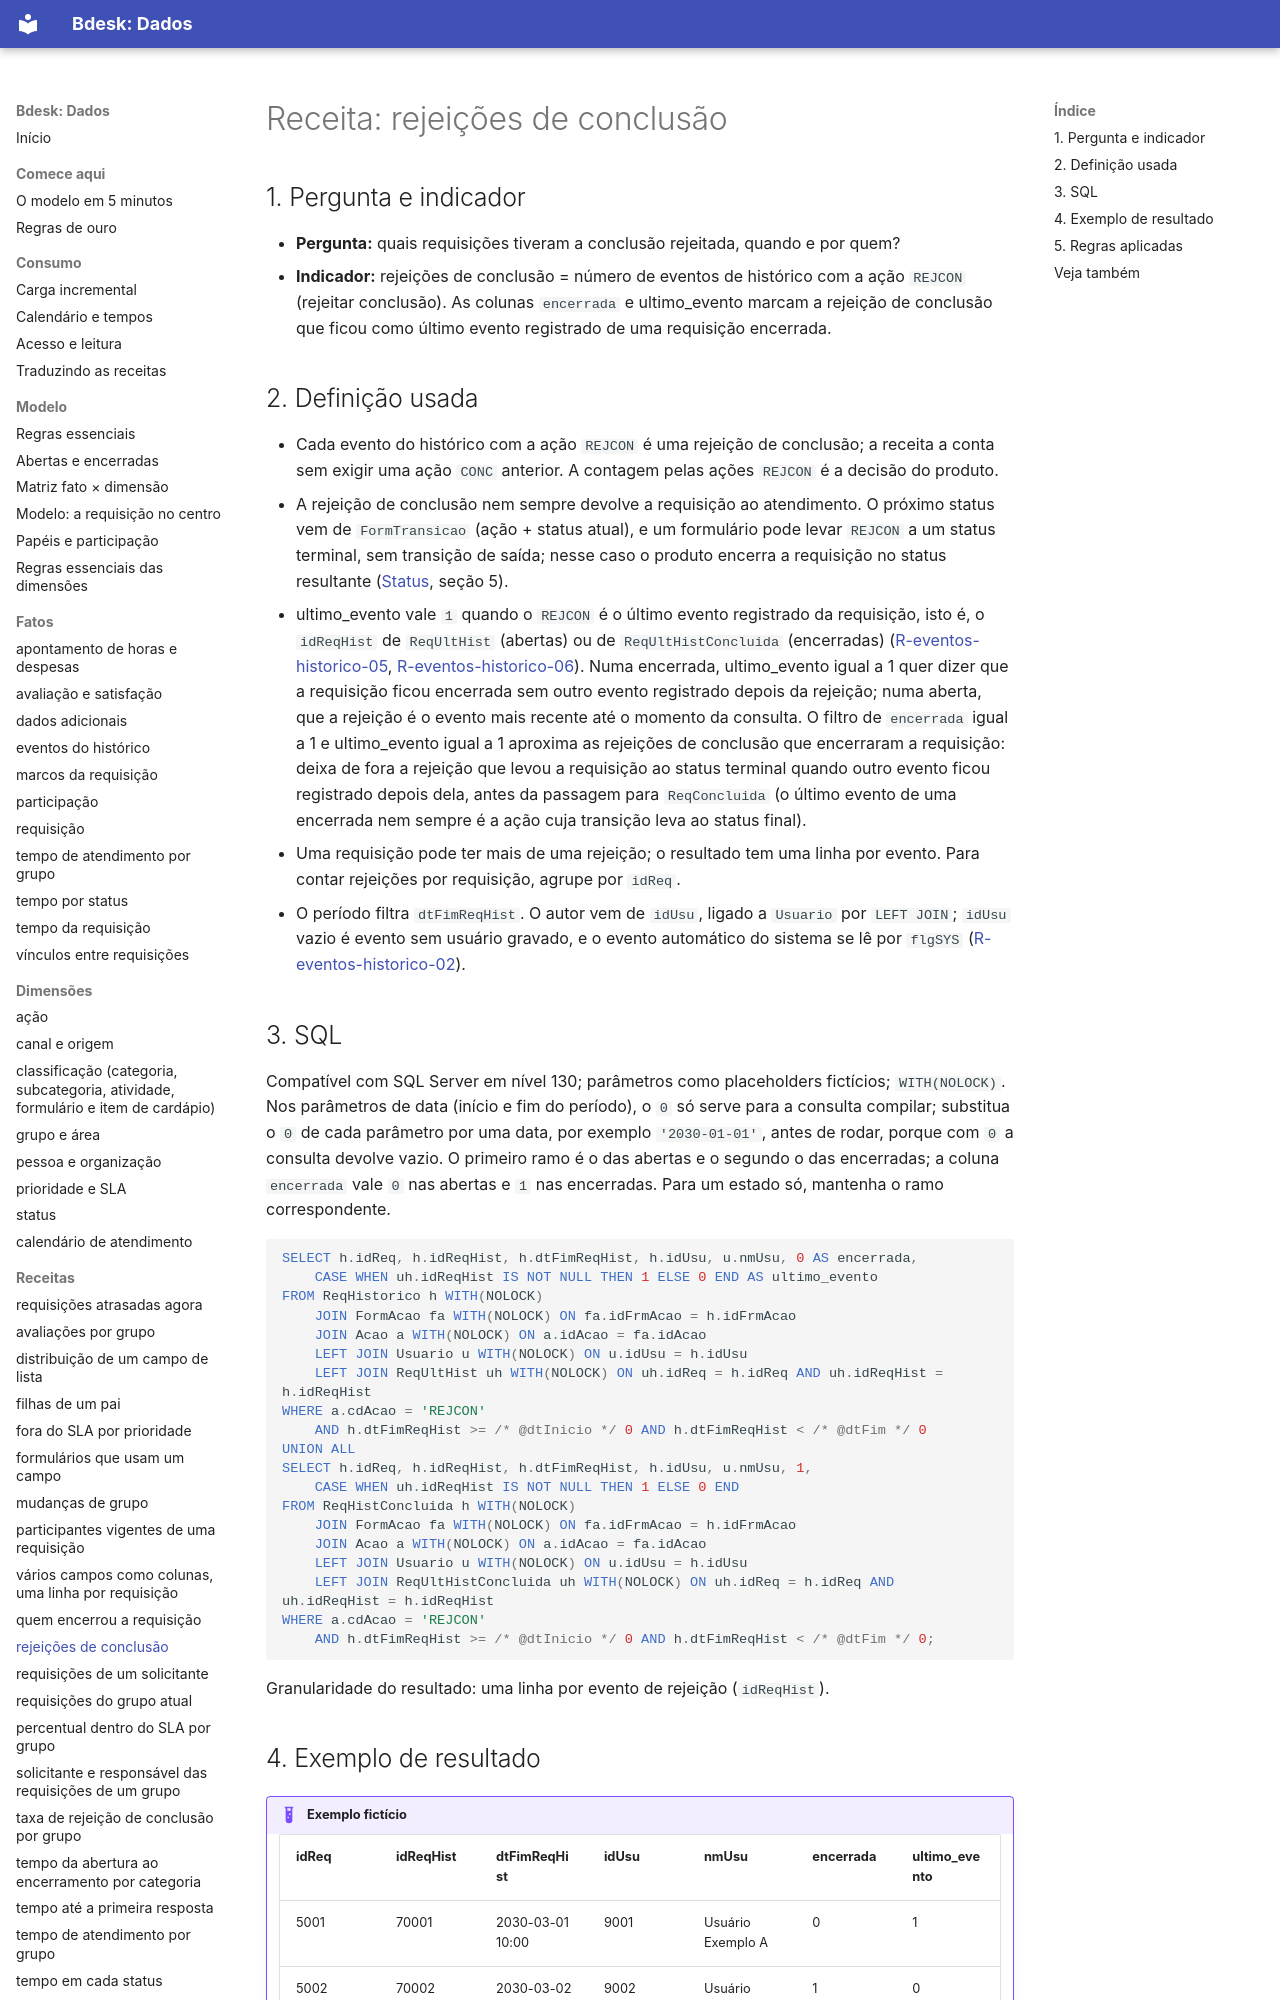

repository: bdeskapp/dados · page: receitas/rejeicoes-de-conclusao/index.html · generator: mkdocs

---
gerado: sincronizacao
---
# Receita: rejeições de conclusão


## 1. Pergunta e indicador

- **Pergunta:** quais requisições tiveram a conclusão rejeitada, quando e por quem?
- **Indicador:** rejeições de conclusão = número de eventos de histórico com a ação `REJCON` (rejeitar conclusão). As colunas `encerrada` e ultimo_evento marcam a rejeição de conclusão que ficou como último evento registrado de uma requisição encerrada.

## 2. Definição usada

- Cada evento do histórico com a ação `REJCON` é uma rejeição de conclusão; a receita a conta sem exigir uma ação `CONC` anterior. A contagem pelas ações `REJCON` é a decisão do produto.
- A rejeição de conclusão nem sempre devolve a requisição ao atendimento. O próximo status vem de `FormTransicao` (ação + status atual), e um formulário pode levar `REJCON` a um status terminal, sem transição de saída; nesse caso o produto encerra a requisição no status resultante ([Status](../dimensoes/status-fase.md), seção 5).
- ultimo_evento vale `1` quando o `REJCON` é o último evento registrado da requisição, isto é, o `idReqHist` de `ReqUltHist` (abertas) ou de `ReqUltHistConcluida` (encerradas) ([R-eventos-historico-05](../fatos/eventos-historico.md), [R-eventos-historico-06](../fatos/eventos-historico.md)). Numa encerrada, ultimo_evento igual a 1 quer dizer que a requisição ficou encerrada sem outro evento registrado depois da rejeição; numa aberta, que a rejeição é o evento mais recente até o momento da consulta. O filtro de `encerrada` igual a 1 e ultimo_evento igual a 1 aproxima as rejeições de conclusão que encerraram a requisição: deixa de fora a rejeição que levou a requisição ao status terminal quando outro evento ficou registrado depois dela, antes da passagem para `ReqConcluida` (o último evento de uma encerrada nem sempre é a ação cuja transição leva ao status final).
- Uma requisição pode ter mais de uma rejeição; o resultado tem uma linha por evento. Para contar rejeições por requisição, agrupe por `idReq`.
- O período filtra `dtFimReqHist`. O autor vem de `idUsu`, ligado a `Usuario` por `LEFT JOIN`; `idUsu` vazio é evento sem usuário gravado, e o evento automático do sistema se lê por `flgSYS` ([R-eventos-historico-02](../fatos/eventos-historico.md)).
